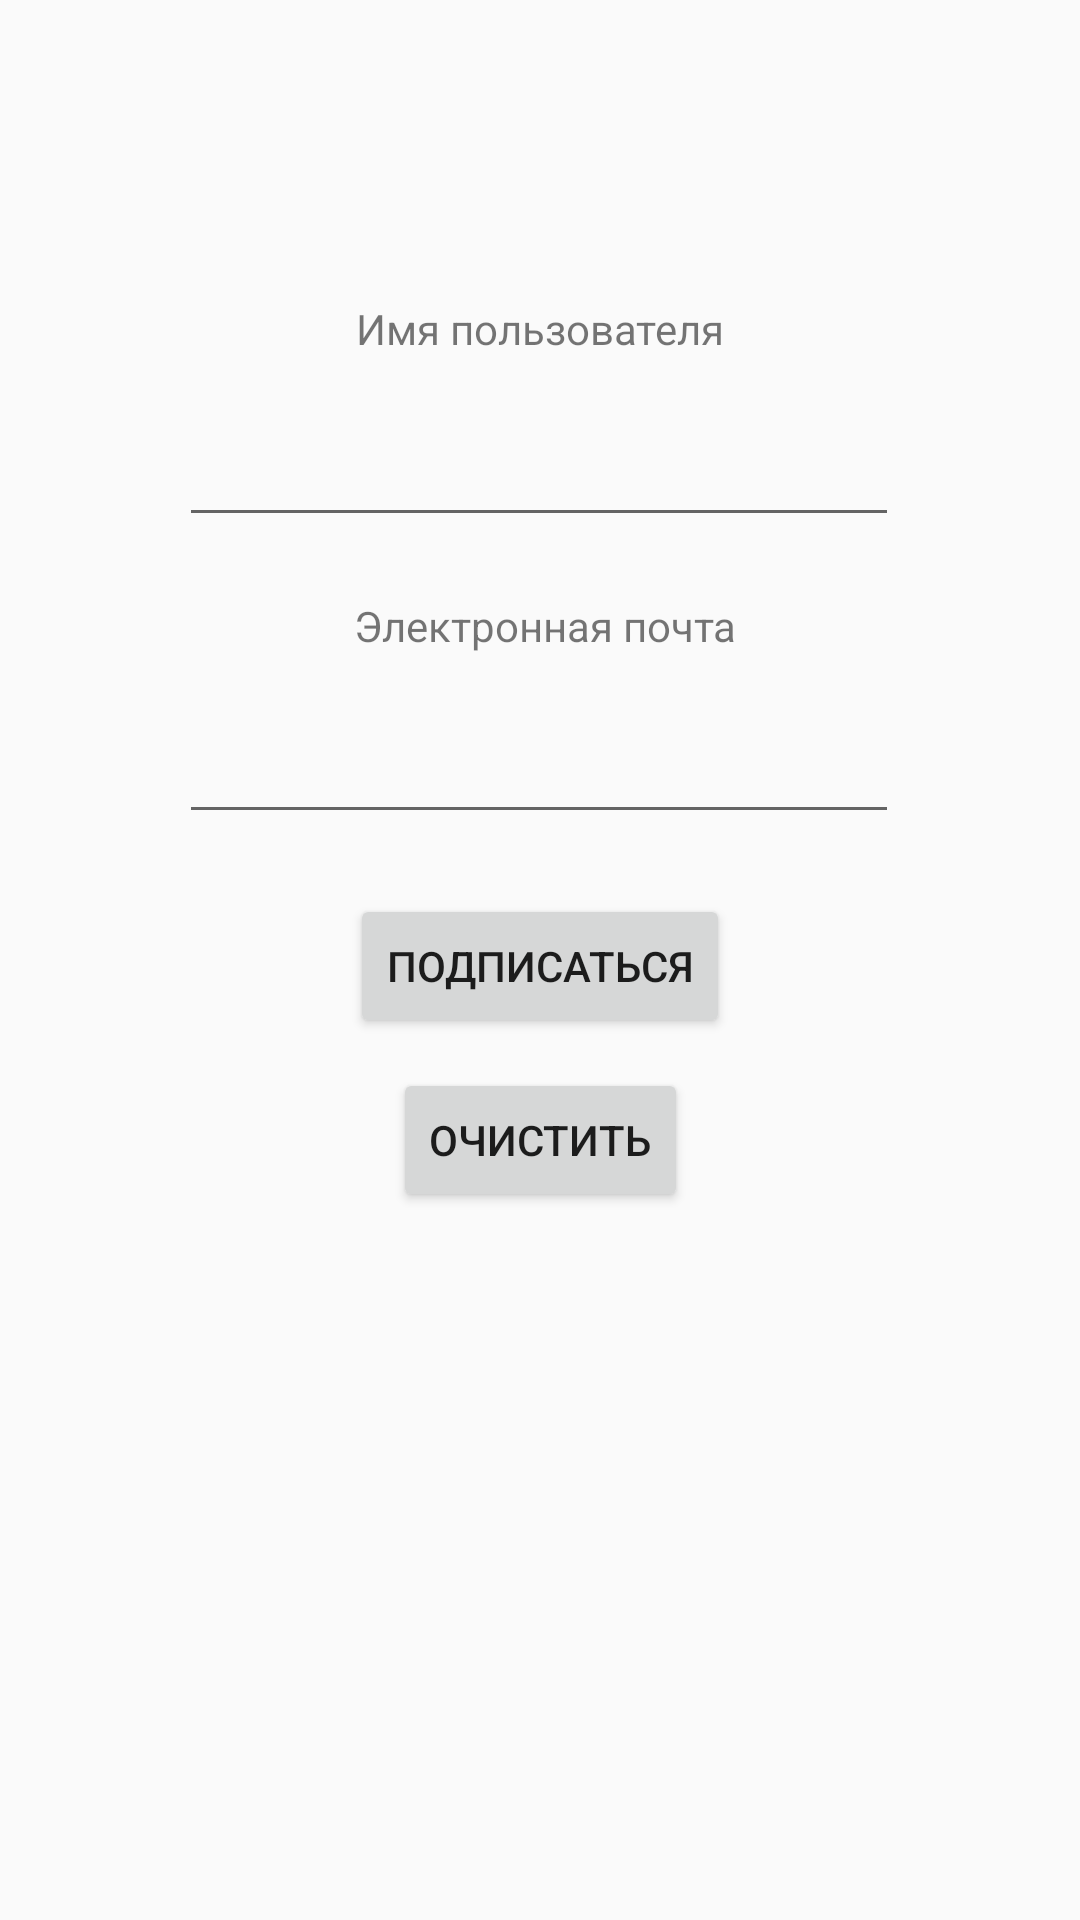

Produce the Android XML layout that renders to this screen, including the resource entries it uses.
<!-- AndroidManifest.xml: application theme Theme.AppCompat.Light.NoActionBar -->
<!-- res/layout/activity_subscribe.xml -->
<?xml version="1.0" encoding="utf-8"?>
<androidx.constraintlayout.widget.ConstraintLayout xmlns:android="http://schemas.android.com/apk/res/android"
    xmlns:app="http://schemas.android.com/apk/res-auto"
    xmlns:tools="http://schemas.android.com/tools"
    android:layout_width="match_parent"
    android:layout_height="match_parent"
    tools:context=".MainActivity">

    <EditText
        android:id="@+id/email"
        android:inputType="textEmailAddress"
        android:layout_width="240dp"
        android:layout_height="50dp"
        android:layout_marginTop="10dp"
        app:layout_constraintEnd_toEndOf="parent"
        app:layout_constraintHorizontal_bias="0.497"
        app:layout_constraintStart_toStartOf="parent"
        app:layout_constraintTop_toBottomOf="@+id/textView3" />

    <TextView
        android:id="@+id/textView2"
        android:layout_width="wrap_content"
        android:layout_height="wrap_content"
        android:layout_marginTop="100dp"
        android:text="@string/login"
        app:layout_constraintEnd_toEndOf="parent"
        app:layout_constraintStart_toStartOf="parent"
        app:layout_constraintTop_toTopOf="parent" />

    <TextView
        android:id="@+id/textView3"
        android:layout_width="wrap_content"
        android:layout_height="wrap_content"
        android:layout_marginTop="20dp"
        android:text="@string/email"
        app:layout_constraintEnd_toEndOf="parent"
        app:layout_constraintHorizontal_bias="0.508"
        app:layout_constraintStart_toStartOf="parent"
        app:layout_constraintTop_toBottomOf="@+id/login" />

    <EditText
        android:id="@+id/login"
        android:layout_width="240dp"
        android:layout_height="50dp"
        android:layout_marginTop="10dp"
        app:layout_constraintEnd_toEndOf="parent"
        app:layout_constraintHorizontal_bias="0.497"
        app:layout_constraintStart_toStartOf="parent"
        app:layout_constraintTop_toBottomOf="@+id/textView2" />

    <Button
        android:id="@+id/buttonOk"
        android:layout_width="wrap_content"
        android:layout_height="wrap_content"
        android:layout_marginTop="20dp"
        android:text="@string/ok"
        app:layout_constraintEnd_toEndOf="parent"
        app:layout_constraintStart_toStartOf="parent"
        app:layout_constraintTop_toBottomOf="@+id/email" />

    <Button
        android:id="@+id/buttonClean"
        android:layout_width="wrap_content"
        android:layout_height="wrap_content"
        android:layout_marginTop="10dp"
        android:text="@string/clean"
        app:layout_constraintEnd_toEndOf="parent"
        app:layout_constraintStart_toStartOf="parent"
        app:layout_constraintTop_toBottomOf="@+id/buttonOk" />

    <TextView
        android:id="@+id/textResult"
        android:layout_width="312dp"
        android:layout_height="156dp"
        android:layout_marginTop="60dp"
        app:layout_constraintEnd_toEndOf="parent"
        app:layout_constraintHorizontal_bias="0.494"
        app:layout_constraintStart_toStartOf="parent"
        app:layout_constraintTop_toBottomOf="@+id/buttonClean" />


</androidx.constraintlayout.widget.ConstraintLayout>
<!-- resources referenced by this layout -->
<resources>
  <string name="clean">Очистить</string>
  <string name="email">Электронная почта</string>
  <string name="login">Имя пользователя</string>
  <string name="ok">Подписаться</string>
</resources>
